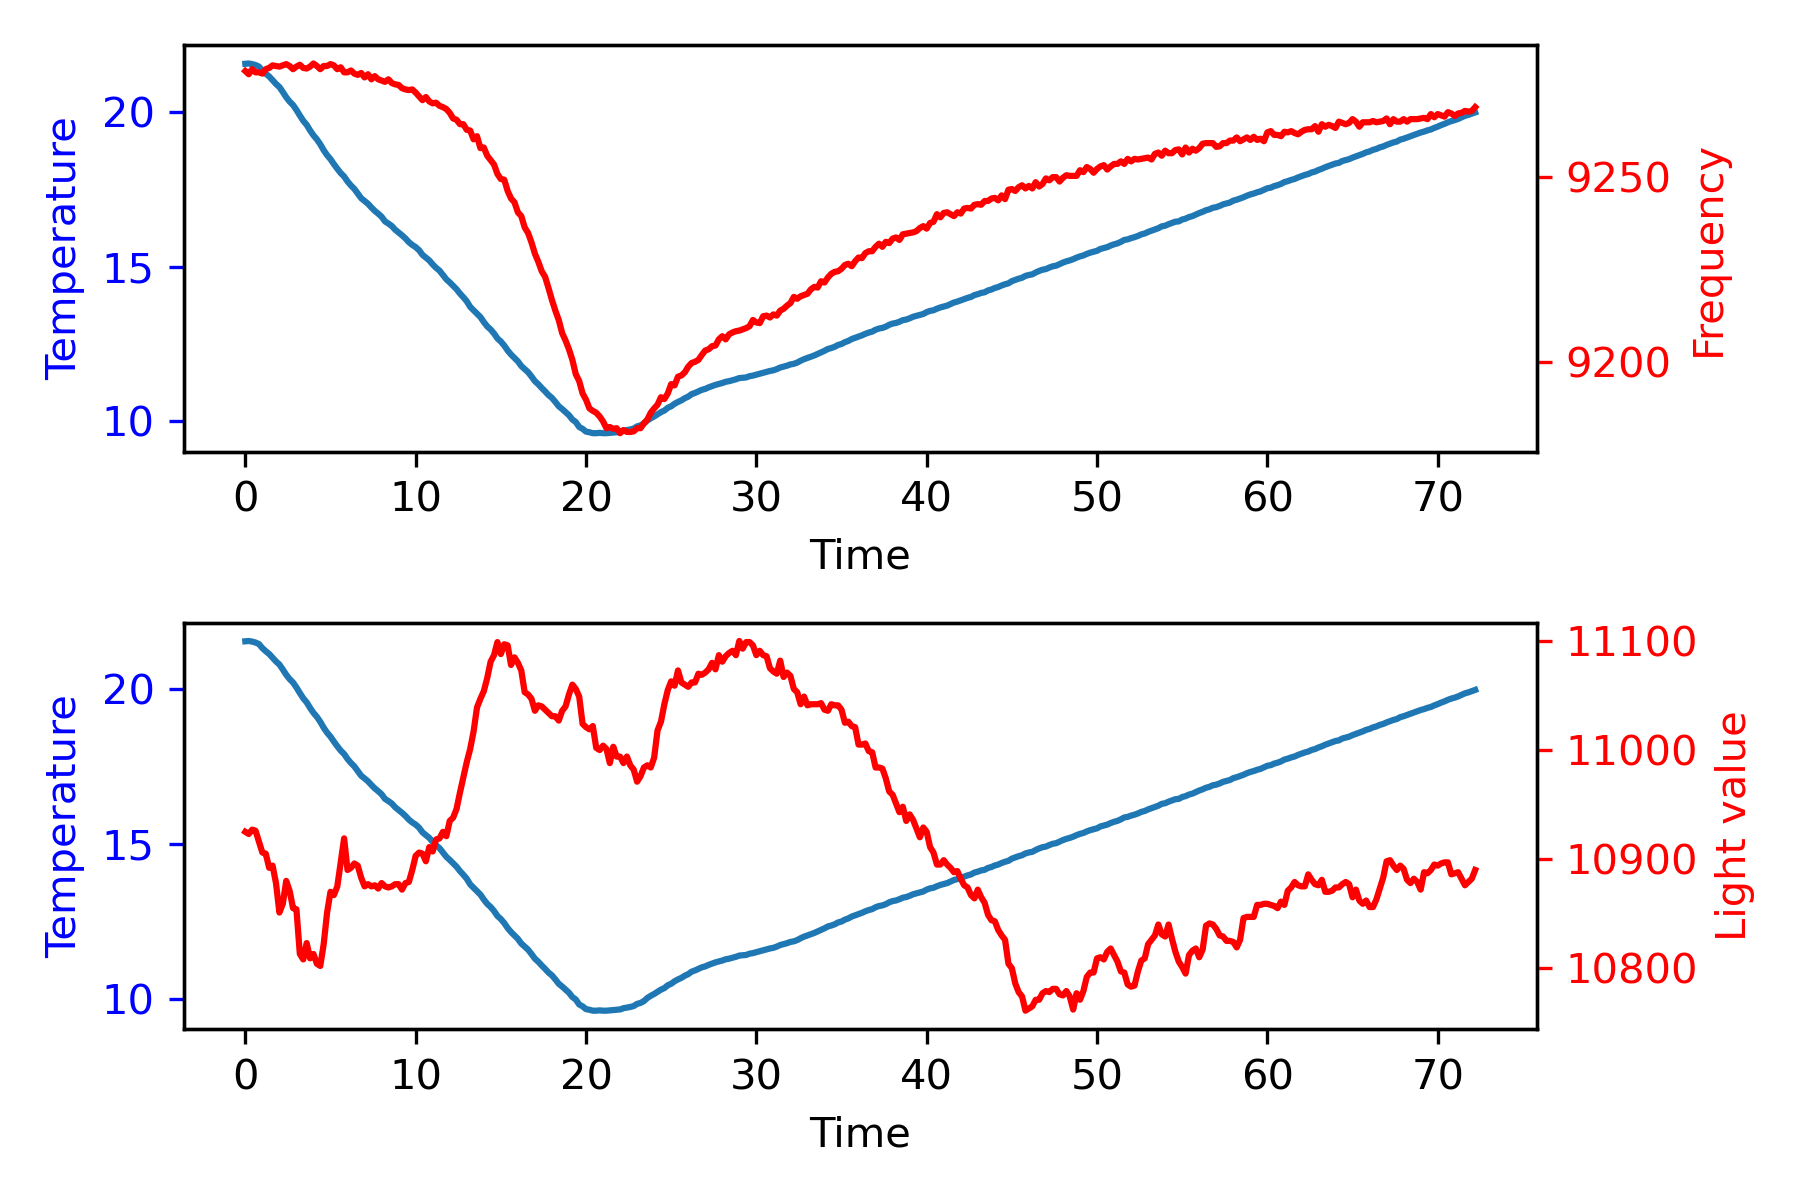

Data behind this chart, as committed beside it:
21.55, 21.43, 39.58, 2.40, 0.24, 18.00, -0.12, 20, 10925.00, 9278.52
21.56, 21.31, 39.58, 4.88, 0.97, 18.59, -0.24, 24, 10923, 9278
21.54, 21.19, 39.58, 6.85, 2.14, 14.78, -0.34, 23, 10927, 9279
21.51, 21.07, 39.57, 8.66, 3.69, 13.61, -0.43, 25, 10926, 9278
21.46, 20.95, 39.57, 10.13, 5.57, 10.97, -0.51, 26, 10916, 9278
21.33, 20.83, 39.56, 9.95, 7.58, -1.34, -0.50, 16, 10906, 9278
21.23, 20.71, 39.54, 10.39, 9.61, 3.35, -0.52, 23, 10905, 9279
21.14, 20.59, 39.55, 10.92, 11.74, 3.94, -0.55, 26, 10892, 9279
21.02, 20.47, 39.55, 10.94, 13.93, 0.13, -0.55, 24, 10894, 9280
20.90, 20.35, 39.59, 11.03, 16.13, 0.71, -0.55, 27, 10878, 9280
20.80, 20.23, 39.62, 11.28, 18.36, 1.89, -0.56, 31, 10851, 9280
20.64, 20.11, 39.62, 10.52, 20.54, -5.73, -0.53, 25, 10859, 9280
20.47, 19.99, 39.66, 9.48, 22.54, -7.78, -0.47, 24, 10880, 9280
20.33, 19.87, 39.69, 9.15, 24.40, -2.51, -0.46, 31, 10871, 9280
20.22, 19.75, 39.76, 9.32, 26.25, 1.30, -0.47, 36, 10855, 9279
20.06, 19.63, 39.82, 8.60, 28.04, -5.44, -0.43, 31, 10854, 9280
19.88, 19.51, 39.88, 7.32, 29.63, -9.54, -0.37, 27, 10813, 9280
19.71, 19.39, 39.96, 6.44, 31.01, -6.61, -0.32, 30, 10808, 9279
19.58, 19.27, 40.02, 6.23, 32.27, -1.63, -0.31, 36, 10823, 9279
19.40, 19.15, 40.11, 4.88, 33.38, -10.12, -0.24, 28, 10809, 9280
19.24, 19.03, 40.20, 4.19, 34.29, -5.14, -0.21, 33, 10813, 9281
19.11, 18.91, 40.31, 3.97, 35.11, -1.63, -0.20, 37, 10804, 9280
18.95, 18.79, 40.39, 3.17, 35.82, -6.02, -0.16, 32, 10802, 9279
18.76, 18.67, 40.50, 1.78, 36.32, -10.42, -0.09, 27, 10822, 9280
18.60, 18.55, 40.62, 0.98, 36.59, -6.02, -0.05, 31, 10851, 9280
18.47, 18.43, 40.73, 0.76, 36.76, -1.63, -0.04, 35, 10870, 9280
18.31, 18.31, 40.88, -0.08, 36.83, -6.32, 0.00, 30, 10867, 9280
18.16, 18.19, 40.99, -0.65, 36.76, -4.27, 0.03, 31, 10875, 9279
18.02, 18.07, 41.16, -1.06, 36.59, -3.09, 0.05, 32, 10897, 9280
17.91, 17.95, 41.26, -0.85, 36.40, 1.59, 0.04, 37, 10919, 9278
17.75, 17.83, 41.40, -1.73, 36.14, -6.61, 0.09, 27, 10890, 9278
17.62, 17.71, 41.54, -1.95, 35.77, -1.63, 0.10, 32, 10892, 9279
17.51, 17.59, 41.72, -1.70, 35.40, 1.89, 0.08, 35, 10896, 9278
17.36, 17.47, 41.85, -2.34, 35.00, -4.85, 0.12, 27, 10894, 9278
17.21, 17.35, 41.98, -2.76, 34.49, -3.09, 0.14, 28, 10883, 9278
17.12, 17.23, 42.16, -2.19, 34.00, 4.23, 0.11, 36, 10875, 9277
17.03, 17.11, 42.31, -1.59, 33.62, 4.52, 0.08, 36, 10877, 9278
16.91, 16.99, 42.43, -1.73, 33.29, -1.04, 0.09, 30, 10875, 9276
16.80, 16.87, 42.58, -1.40, 32.97, 2.47, 0.07, 34, 10876, 9277
16.71, 16.75, 42.73, -0.76, 32.76, 4.82, 0.04, 36, 10873, 9276
16.61, 16.63, 42.87, -0.43, 32.64, 2.47, 0.02, 34, 10878, 9276
16.46, 16.51, 43.05, -1.00, 32.50, -4.27, 0.05, 27, 10875, 9276
16.39, 16.39, 43.17, -0.08, 32.39, 6.87, 0.00, 39, 10874, 9276
16.31, 16.27, 43.33, 0.68, 32.45, 5.70, -0.03, 38, 10875, 9275
16.19, 16.15, 43.47, 0.77, 32.59, 0.71, -0.04, 34, 10877, 9275
16.10, 16.03, 43.63, 1.38, 32.81, 4.52, -0.07, 38, 10877, 9275
16.01, 15.91, 43.79, 1.86, 33.13, 3.64, -0.09, 38, 10872, 9274
15.91, 15.79, 43.93, 2.39, 33.56, 3.94, -0.12, 39, 10878, 9274
15.79, 15.67, 44.07, 2.29, 34.03, -0.75, -0.11, 35, 10879, 9273
15.70, 15.55, 44.21, 2.97, 34.55, 5.11, -0.15, 42, 10890, 9274
15.63, 15.43, 44.35, 3.89, 35.24, 6.87, -0.19, 45, 10903, 9273
15.53, 15.31, 44.47, 4.37, 36.06, 3.64, -0.22, 44, 10906, 9272
15.38, 15.19, 44.65, 3.80, 36.88, -4.27, -0.19, 36, 10905, 9271
15.29, 15.07, 44.78, 4.25, 37.68, 3.35, -0.21, 45, 10898, 9272
15.20, 14.95, 44.94, 4.97, 38.61, 5.40, -0.25, 48, 10911, 9270
15.07, 14.83, 45.08, 4.79, 39.58, -1.34, -0.24, 43, 10907, 9270
14.96, 14.71, 45.20, 4.96, 40.56, 1.30, -0.25, 46, 10918, 9270
14.87, 14.59, 45.36, 5.61, 41.62, 4.82, -0.28, 52, 10919, 9269
14.73, 14.47, 45.50, 5.08, 42.68, -3.97, -0.25, 43, 10925, 9269
14.59, 14.35, 45.63, 4.66, 43.66, -3.09, -0.23, 45, 10921, 9268
14.49, 14.23, 45.80, 5.07, 44.63, 3.06, -0.25, 52, 10935, 9267
... 301 more rows
